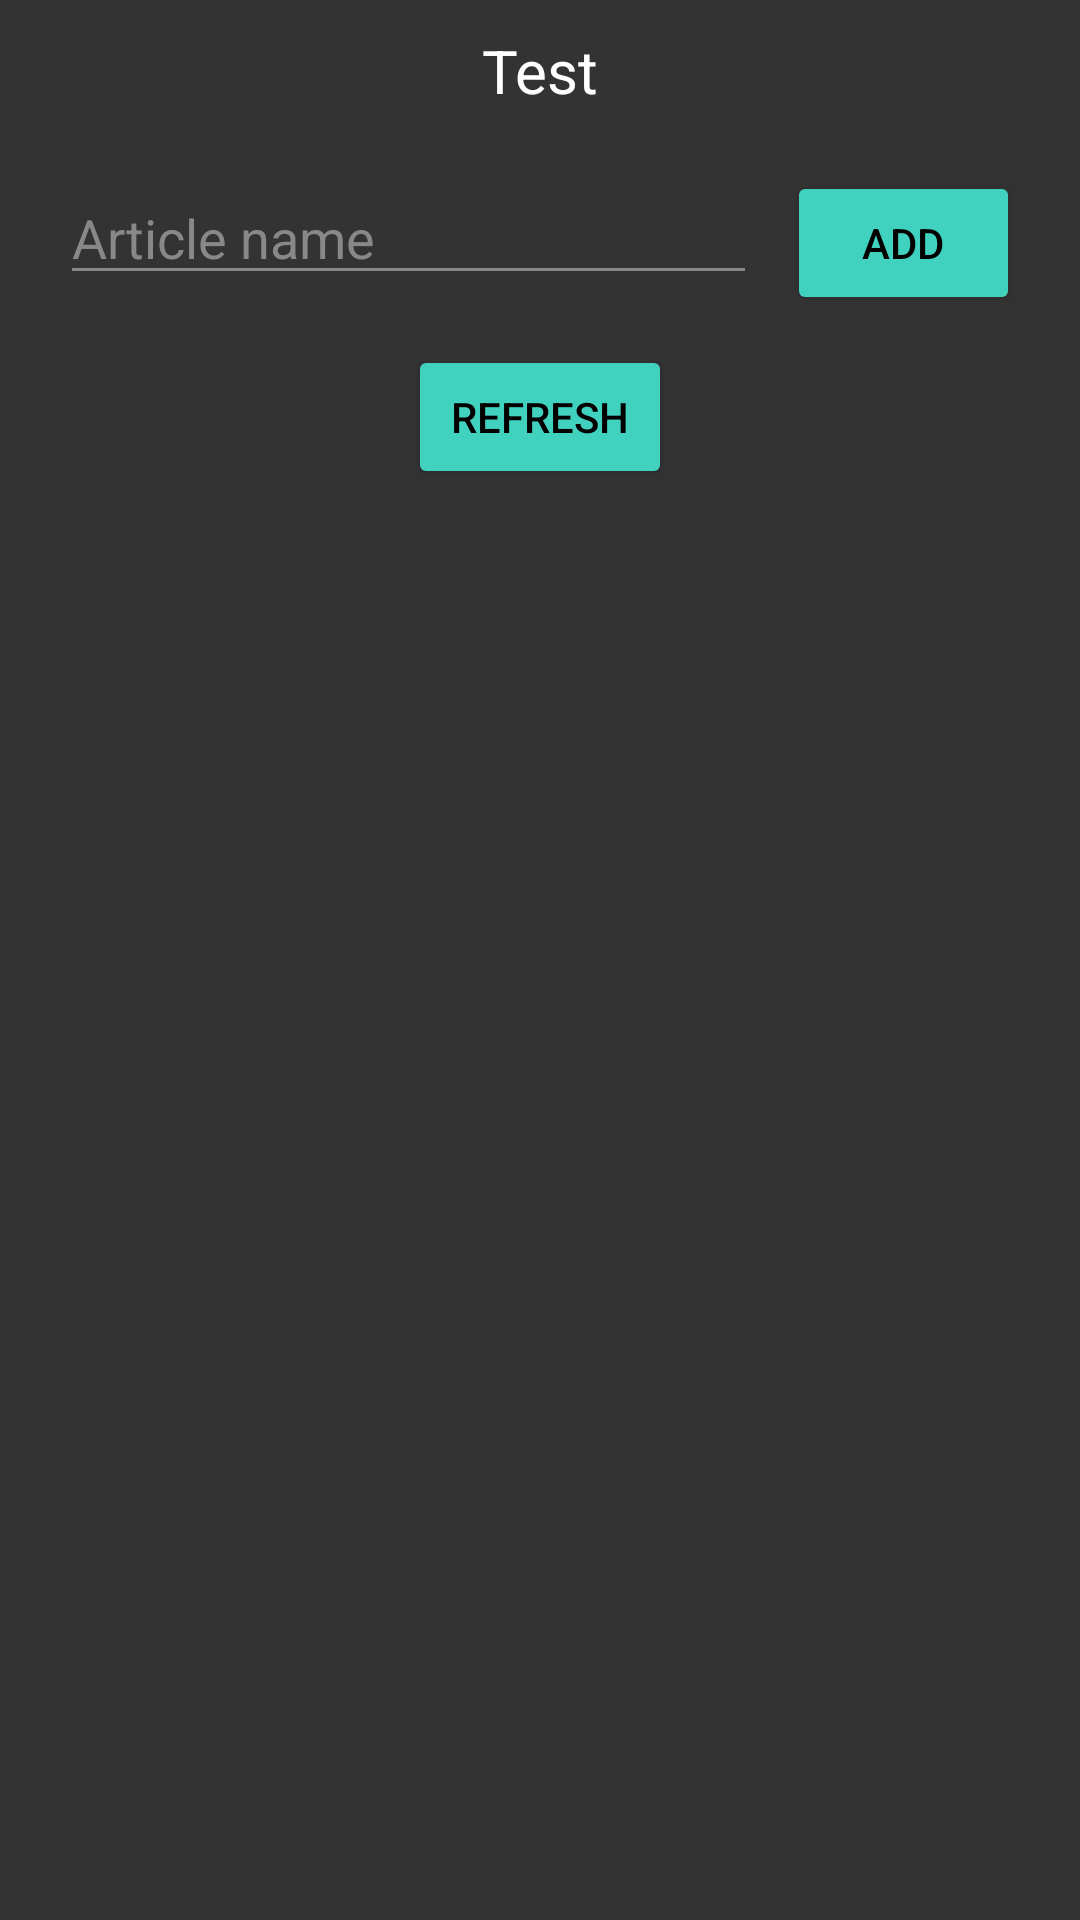

Write the Android layout XML for this screen, with the resource values it uses.
<!-- AndroidManifest.xml: application theme Theme.ShoppingList -->
<!-- res/layout/activity_show_list.xml -->
<?xml version="1.0" encoding="utf-8"?>
<LinearLayout xmlns:android="http://schemas.android.com/apk/res/android"
    xmlns:tools="http://schemas.android.com/tools"
    android:layout_width="match_parent"
    android:layout_height="match_parent"
    tools:context=".ShowListActivity"
    android:background="@color/background"
    android:orientation="vertical">

    <TextView android:layout_width="match_parent"
        android:layout_height="wrap_content"
        android:text="Test"
        android:textColor="@color/white"
        android:textSize="20dp"
        android:textAlignment="center"
        android:paddingTop="10dp"
        android:paddingBottom="10dp"
        android:id="@+id/tvListTitle"/>

    <LinearLayout
        android:layout_width="match_parent"
        android:layout_height="wrap_content"
        android:paddingLeft="20dp"
        android:paddingRight="20dp"
        android:paddingTop="10dp"
        android:paddingBottom="10dp">

        <EditText
            android:layout_width="0dp"
            android:layout_height="wrap_content"
            android:layout_weight="3"
            android:hint="@string/article_name_hint"
            android:textColorHint="@color/gray"
            android:backgroundTint="@color/gray"
            android:textColor="@color/white"
            android:id="@+id/etArticleName"
            android:layout_marginRight="10dp"/>
        <Button
            android:layout_width="0dp"
            android:layout_height="wrap_content"
            android:layout_weight="1"
            android:text="@string/add_btn"
            android:textColor="@color/black"
            android:backgroundTint="@color/trinity"
            android:id="@+id/btnAddNewArticle"/>
    </LinearLayout>

    <Button
        android:layout_gravity="center"
        android:layout_width="wrap_content"
        android:layout_height="wrap_content"
        android:text="@string/refresh_btn"
        android:textColor="@color/black"
        android:backgroundTint="@color/trinity"
        android:id="@+id/btnRefresh"/>

    <ListView
        android:id="@+id/lvArticleList"
        android:layout_width="match_parent"
        android:layout_height="617dp"
        tools:listitem="@layout/article_item" />


</LinearLayout>
<!-- res/layout/article_item.xml (included above) -->
<?xml version="1.0" encoding="utf-8"?>
<LinearLayout
    xmlns:android="http://schemas.android.com/apk/res/android"
    android:layout_width="match_parent"
    android:layout_height="wrap_content"
    android:orientation="horizontal"
    android:background="@color/background"
    android:paddingTop="10dp"
    android:paddingBottom="10dp" >

    <TextView
        android:layout_width="0dp"
        android:layout_height="wrap_content"
        android:text="Article test"
        android:layout_weight="1"
        android:textColor="@color/white"
        android:paddingStart="20dp"
        android:textAlignment="center"
        android:id="@+id/tvArticleName"
        />
    <CheckBox
        android:layout_width="0dp"
        android:layout_height="wrap_content"
        android:textColor="@color/white"
        android:layout_weight="1"
        android:paddingStart="20dp"
        android:id="@+id/cbArticleDone" />
</LinearLayout>
<!-- resources referenced by this layout -->
<resources>
  <color name="background">#333333</color>
  <color name="black">#FF000000</color>
  <color name="gray">#888888</color>
  <color name="trinity">#41D2BF</color>
  <color name="white">#FFFFFFFF</color>
  <string name="add_btn">Add</string>
  <string name="article_name_hint">Article name</string>
  <string name="refresh_btn">Refresh</string>
  <style name="Theme.ShoppingList" parent="Theme.MaterialComponents.DayNight.DarkActionBar">
          
          <item name="colorPrimary">@color/trinity</item>
          <item name="colorPrimaryVariant">@color/trinity</item>
          <item name="colorOnPrimary">@color/white</item>
          
          <item name="colorSecondary">@color/teal_200</item>
          <item name="colorSecondaryVariant">@color/teal_700</item>
          <item name="colorOnSecondary">@color/black</item>
          
          <item name="android:statusBarColor" tools:targetApi="l">?attr/colorPrimaryVariant</item>
          
      </style>
  <color name="teal_200">#FF03DAC5</color>
  <color name="teal_700">#FF018786</color>
</resources>
